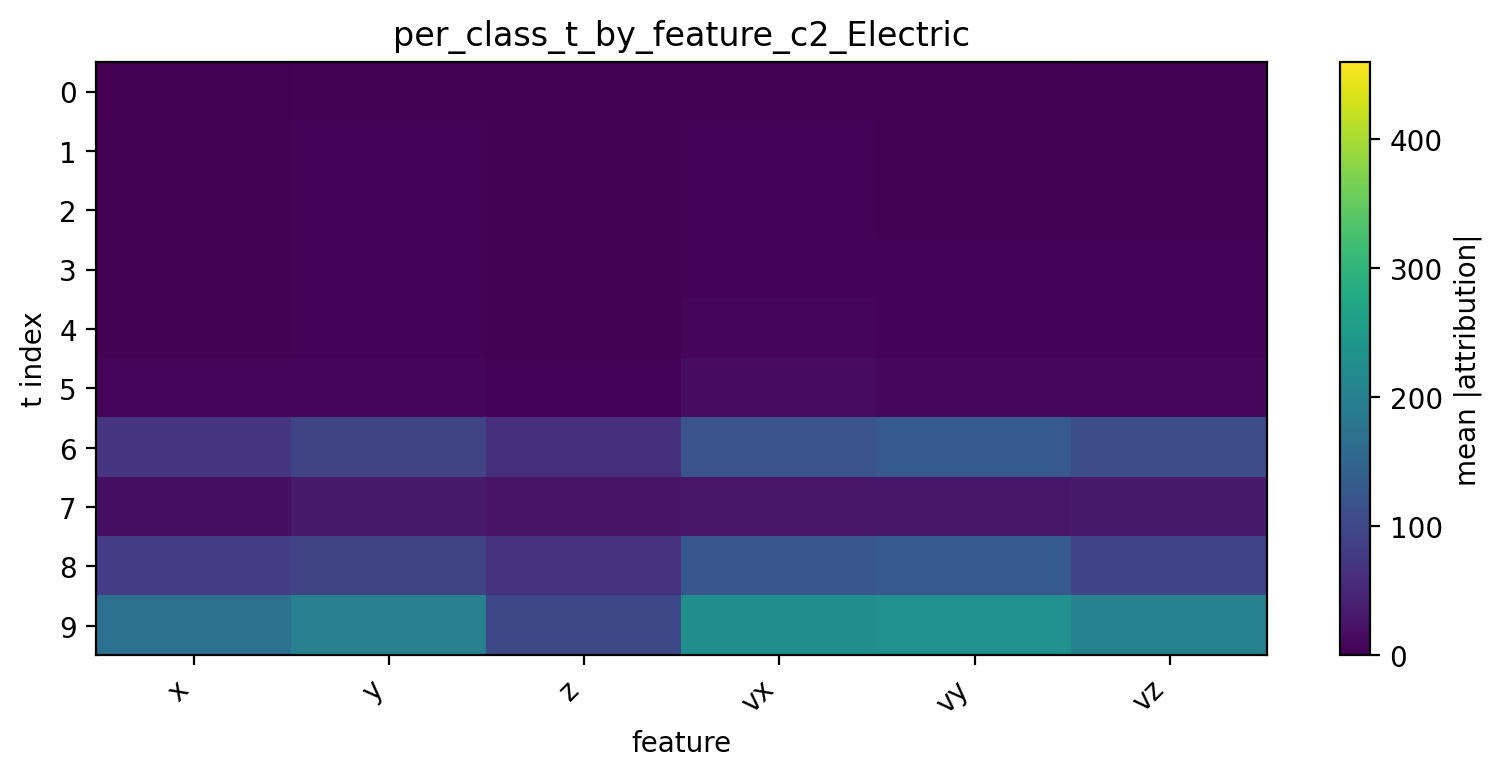

The file beside this chart, header and first rows:
t, x, y, z, vx, vy, vz
0, 1.492, 2.375, 2.102, 2.475, 2.138, 1.235
1, 2.237, 3.71, 2.857, 3.849, 3.207, 2.274
2, 2.519, 3.873, 2.938, 4.248, 3.514, 3.007
3, 2.781, 4.217, 3.013, 4.642, 3.889, 3.865
4, 3.432, 5.361, 3.549, 7.305, 5.273, 5.244
5, 5.861, 8.585, 5.277, 15.38, 10.01, 8.999
6, 72.91, 94.15, 62.37, 117, 131.1, 108.8
7, 19.47, 33.36, 23.59, 27.34, 28.62, 33.24
8, 83.38, 94.69, 66.76, 124.7, 130.4, 91.81
9, 167.3, 200.1, 99.24, 229.3, 232.8, 204.8
